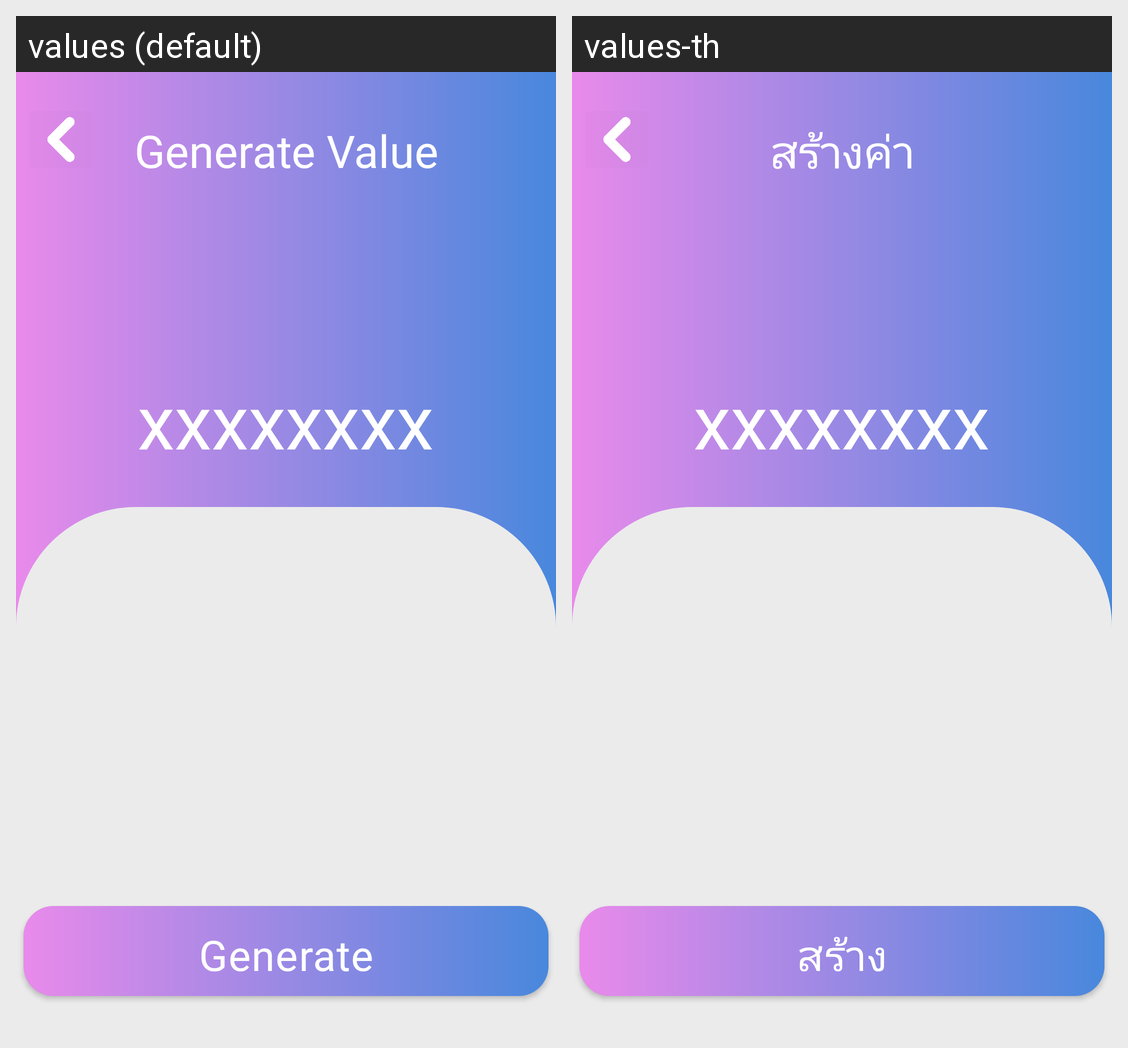

The same Android screen rendered under two of its app's locales, left to right. List the strings drawn on it with the default value and each locale's translation.
Android screen res/layout/activity_generate_activit_physical.xml rendered under 2 locales, left to right: values (default), values-th. Device: Nexus 5 (rendered at 1080×1920; each locale shown at half size, 540×960, under a caption strip naming it); theme Theme.TestP1.
Strings drawn on this screen, with the default value and each locale's value (text and hints the layout hard-codes, and strings that could not be matched under every locale, appear in the picture but are not listed):

act_act_gv
  values: Generate Value
  values-th: สร้างค่า

act_act_btng
  values: Generate
  values-th: สร้าง
